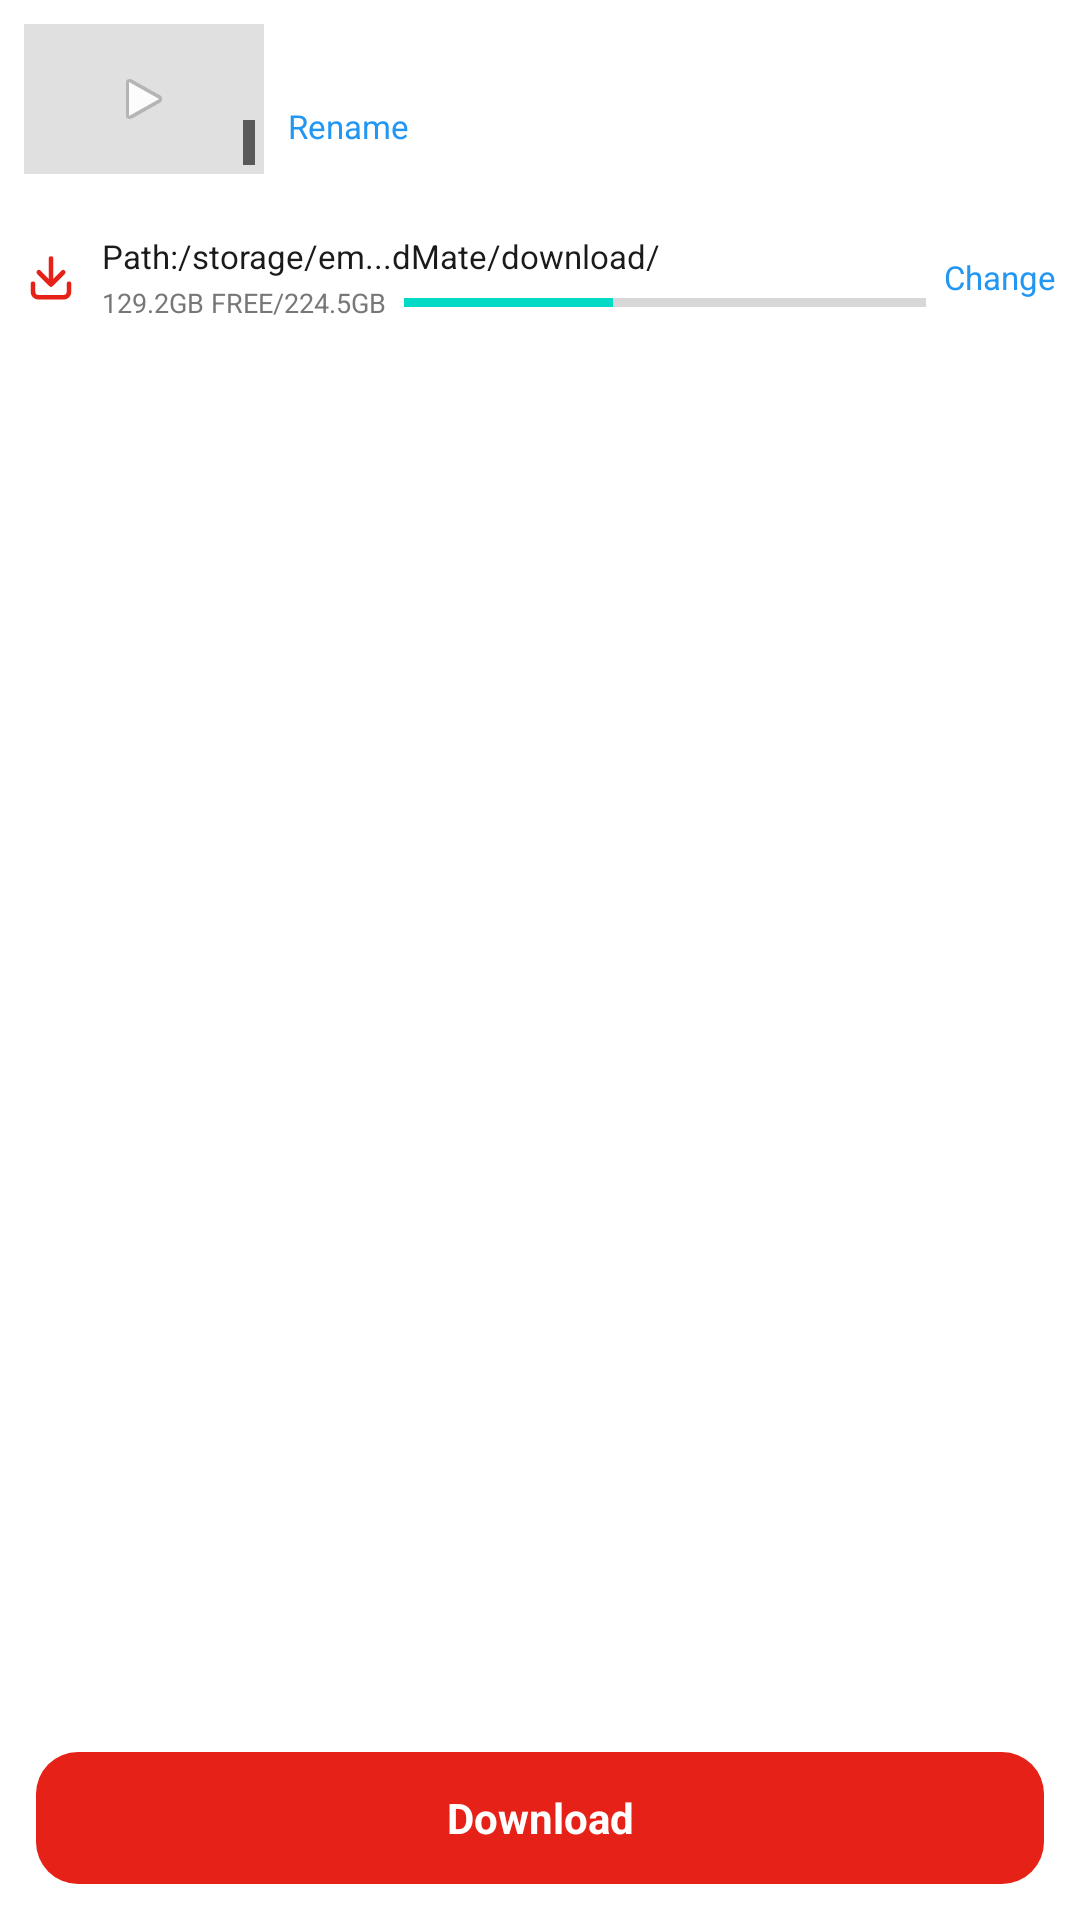

Reconstruct the res/layout file that produces this screen, plus the resources it refers to.
<!-- AndroidManifest.xml: application theme Theme.Material3.Light.NoActionBar -->
<!-- res/layout/dialog_download.xml -->
<?xml version="1.0" encoding="utf-8"?>
<LinearLayout xmlns:android="http://schemas.android.com/apk/res/android"
    android:layout_width="match_parent"
    android:layout_height="match_parent"
    android:orientation="vertical"
    android:background="@drawable/bg_dialog_sheet">

    
    <LinearLayout
        android:layout_width="match_parent"
        android:layout_height="wrap_content"
        android:orientation="horizontal"
        android:gravity="center_vertical"
        android:padding="8dp">

        <FrameLayout
            android:layout_width="80dp"
            android:layout_height="50dp"
            android:background="#E0E0E0">

            <ImageView
                android:id="@+id/iv_dlg_thumb"
                android:layout_width="match_parent"
                android:layout_height="match_parent"
                android:scaleType="centerCrop" />

            <ImageView
                android:layout_width="20dp"
                android:layout_height="20dp"
                android:layout_gravity="center"
                android:src="@android:drawable/ic_media_play"
                android:alpha="0.9" />

            <TextView
                android:id="@+id/tv_dlg_duration"
                android:layout_width="wrap_content"
                android:layout_height="wrap_content"
                android:layout_gravity="bottom|end"
                android:layout_margin="3dp"
                android:background="#99000000"
                android:padding="2dp"
                android:textColor="@color/white"
                android:textSize="8sp" />
        </FrameLayout>

        <LinearLayout
            android:layout_width="0dp"
            android:layout_height="wrap_content"
            android:layout_weight="1"
            android:layout_marginStart="8dp"
            android:orientation="vertical">

            <TextView
                android:id="@+id/tv_dlg_title"
                android:layout_width="match_parent"
                android:layout_height="wrap_content"
                android:textColor="@color/text_primary"
                android:textSize="12sp"
                android:textStyle="bold"
                android:maxLines="2"
                android:ellipsize="end" />

            <TextView
                android:id="@+id/tv_dlg_rename"
                android:layout_width="wrap_content"
                android:layout_height="wrap_content"
                android:layout_marginTop="2dp"
                android:text="Rename"
                android:textColor="#2196F3"
                android:textSize="11sp"
                android:clickable="true"
                android:focusable="true" />
        </LinearLayout>
    </LinearLayout>

    
    <LinearLayout
        android:layout_width="match_parent"
        android:layout_height="wrap_content"
        android:orientation="horizontal"
        android:gravity="center_vertical"
        android:layout_marginTop="4dp"
        android:padding="8dp">

        <ImageView
            android:layout_width="18dp"
            android:layout_height="18dp"
            android:src="@drawable/ic_download_red"
            android:contentDescription="Download" />

        <LinearLayout
            android:layout_width="0dp"
            android:layout_height="wrap_content"
            android:layout_weight="1"
            android:layout_marginStart="8dp"
            android:orientation="vertical">

            <TextView
                android:id="@+id/tv_dlg_path"
                android:layout_width="match_parent"
                android:layout_height="wrap_content"
                android:text="Path:/storage/em...dMate/download/"
                android:textColor="@color/text_primary"
                android:textSize="11sp"
                android:singleLine="true"
                android:ellipsize="middle" />

            <LinearLayout
                android:layout_width="match_parent"
                android:layout_height="wrap_content"
                android:orientation="horizontal"
                android:gravity="center_vertical"
                android:layout_marginTop="2dp">

                <TextView
                    android:id="@+id/tv_dlg_storage"
                    android:layout_width="wrap_content"
                    android:layout_height="wrap_content"
                    android:text="129.2GB FREE/224.5GB"
                    android:textColor="@color/text_secondary"
                    android:textSize="9sp" />

                <ProgressBar
                    android:id="@+id/pb_dlg_storage"
                    style="?android:attr/progressBarStyleHorizontal"
                    android:layout_width="0dp"
                    android:layout_height="3dp"
                    android:layout_weight="1"
                    android:layout_marginStart="6dp"
                    android:progress="40" />
            </LinearLayout>
        </LinearLayout>

        <TextView
            android:id="@+id/tv_dlg_change"
            android:layout_width="wrap_content"
            android:layout_height="wrap_content"
            android:layout_marginStart="6dp"
            android:text="Change"
            android:textColor="#2196F3"
            android:textSize="11sp"
            android:clickable="true"
            android:focusable="true" />
    </LinearLayout>

    <TextView
        android:id="@+id/tv_fetching"
        android:layout_width="match_parent"
        android:layout_height="wrap_content"
        android:layout_marginTop="8dp"
        android:gravity="center"
        android:text="@string/fetching_formats"
        android:visibility="gone" />

    
    <androidx.recyclerview.widget.RecyclerView
        android:id="@+id/rv_formats"
        android:layout_width="match_parent"
        android:layout_height="0dp"
        android:layout_weight="1"
        android:padding="8dp"
        android:clipToPadding="false" />

    
    <TextView
        android:id="@+id/btn_download"
        android:layout_width="match_parent"
        android:layout_height="44dp"
        android:layout_margin="12dp"
        android:background="@drawable/bg_btn_download"
        android:clickable="true"
        android:focusable="true"
        android:gravity="center"
        android:text="@string/download"
        android:textColor="@color/white"
        android:textSize="14sp"
        android:textStyle="bold" />
</LinearLayout>
<!-- resources referenced by this layout -->
<resources>
  <color name="text_primary">#1A1A1A</color>
  <color name="text_secondary">#777777</color>
  <color name="white">#FFFFFF</color>
  <!-- drawable bg_btn_download (drawable) -->
  <?xml version="1.0" encoding="utf-8"?>
  <shape xmlns:android="http://schemas.android.com/apk/res/android" android:shape="rectangle">
      <corners android:radius="14dp" />
      <solid android:color="@color/red_accent" />
  </shape>
  <!-- drawable bg_dialog_sheet (drawable) -->
  <?xml version="1.0" encoding="utf-8"?>
  <shape xmlns:android="http://schemas.android.com/apk/res/android" android:shape="rectangle">
      <corners
          android:topLeftRadius="16dp"
          android:topRightRadius="16dp" />
      <solid android:color="@color/card" />
  </shape>
  <!-- drawable ic_download_red (drawable) -->
  <vector xmlns:android="http://schemas.android.com/apk/res/android"
      android:width="24dp"
      android:height="24dp"
      android:viewportWidth="24"
      android:viewportHeight="24">
      <path
          android:pathData="M12,3.8 L12,14.5"
          android:strokeColor="#E62117"
          android:strokeWidth="2.1"
          android:strokeLineCap="round" />
      <path
          android:pathData="M6.6,9.9 L12,15.3 L17.4,9.9"
          android:fillColor="@android:color/transparent"
          android:strokeColor="#E62117"
          android:strokeWidth="2.1"
          android:strokeLineCap="round"
          android:strokeLineJoin="round" />
      <path
          android:pathData="M4,15 L4,18.6 A2.4,2.4 0 0,0 6.4,21 L17.6,21 A2.4,2.4 0 0,0 20,18.6 L20,15"
          android:fillColor="@android:color/transparent"
          android:strokeColor="#E62117"
          android:strokeWidth="2.1"
          android:strokeLineCap="round"
          android:strokeLineJoin="round" />
  </vector>
  <string name="download">Download</string>
  <string name="fetching_formats">Fetching available formats...</string>
  <style name="Theme.Material3.Light.NoActionBar" parent="Theme.MaterialComponents.Light.NoActionBar">
          <item name="colorPrimary">@color/red_accent</item>
          <item name="colorPrimaryVariant">@color/red_accent</item>
          <item name="colorOnPrimary">@color/white</item>
          <item name="android:statusBarColor">@color/bg</item>
          <item name="android:windowLightStatusBar">true</item>
      </style>
  <color name="red_accent">#E62117</color>
  <color name="card">#FFFFFF</color>
  <color name="bg">#F8F8F8</color>
</resources>
